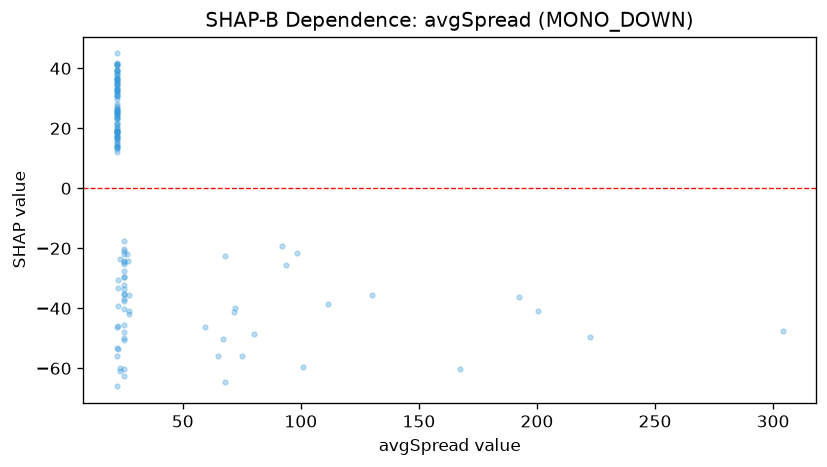

The file beside this chart, header and first rows:
feature_value, shap_value
25.0, -27.6
25.0, -29.44
25.0, -62.54
25.0, -21.97
72.0, -39.76
25.0, -49.81
25.0, -37.67
25.0, -35.19
25.0, -25.13
25.0, -60.14
25.0, -36.97
25.0, -50.63
25.0, -24.36
25.0, -24.42
25.0, -40.19
65.0, -55.94
25.0, -33.73
222.5, -49.6
25.0, -29.54
25.0, -47.88
25.0, -17.71
75.0, -56.06
25.0, -20.08
25.0, -32.27
25.0, -45.53
25.0, -20.85
22.0, 23.43
22.0, 29.66
22.0, 34.72
22.0, 32.7
22.0, 12.1
22.0, 25.32
22.0, 24.38
22.0, 19.15
98.2, -21.42
93.7, -25.63
71.6, -41.2
22.0, 17.29
22.0, 15.7
22.0, 13.74
22.0, 34.56
22.0, 13.24
22.0, 36.44
22.0, 16.67
92.2, -19.19
111.5, -38.66
22.0, 20.96
22.0, 19.06
22.0, 36.38
59.5, -46.37
22.0, 23.63
22.0, 17.01
22.0, 25.17
22.0, 20.14
200.5, -40.88
22.0, 38.22
22.0, 21.84
22.0, 24.59
22.0, 28.02
22.0, 41.54
... 81 more rows
